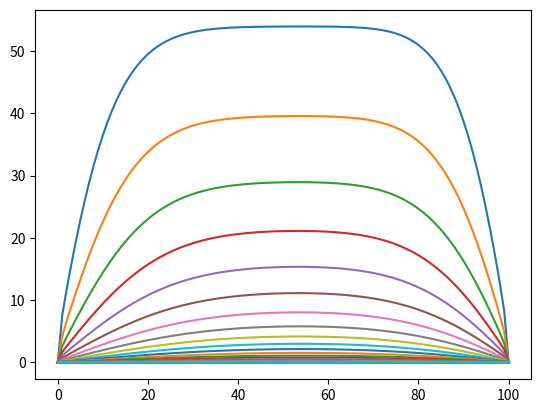

The matplotlib source for this figure:
import numpy as np
from sympy import *
import matplotlib.pyplot as plt

var('x l A B M')
na = 3
rc = 101
st  = 100
t = 50
dx = 1/(rc-1)
dt = 0.05
D  = 0.03
epsilon = 1/(10**(-10))

def form_MK_small():

    n1 = 1 - (3*x) + (2*x**2)
    n2 = 4*x - (4*x**2)
    n3 = (-x) + (2*x**2)

    A = Matrix([n1 ,n2, n3])
    dA = A.diff(x)
    B = Transpose(A).T
    dB = Transpose(dA).T
    M = A.multiply(B.T)
    K = dA.multiply(dB.T)
    MI = M.integrate((x,0,1))
    KI = K.integrate((x,0,1))
    kin = np.array(KI).astype(np.float64)
    kin = kin*3
    min = np.array(MI).astype(np.float64)
    min = min*30
    m = np.array(min , dtype=np.float64)
    k = np.array(kin , dtype=np.float64)
    c = np.array([100,100,100], dtype = np.float64)

    return m, k , c

def mat_large(a,rc):
    mat = np.array([0]*(rc*rc),dtype = np.float64).reshape(rc,rc)
    for k in range(0,rc-2,1):
        for i in range(na):
            for j in range(na):
                mat[i+k][j+k] += a[i][j]
    return mat

def c_large(c,rc):
    C = np.array([0]*(rc),dtype = np.float64)
    for k in range(0,rc-2,1):
        for i in range(na):
            C[i+k] = c[i]
    return C
'''
def new_C_calc(matM,matK,dx,dt,D,C):
    mat_lhs = (dx/(30*dt))*matM + (D/(3*dx))*matK
    mat_rhs = (dx/(30*dt)) * np.matmul(matM,C)
    x = np.copy(C)
    x[0] = 0
    x[rc-1] = 0
    for r in range(20):
        for i in range(1,rc-1):
            mat1 = mat_lhs[i]
            mat1 = np.delete(mat1,i)
            px = np.delete(x,i)
            res = 0
            for k in range(rc-1):
                res += mat1[k]*px[k]
            x[i] = (mat_rhs[i] - res)/mat_lhs[i][i]
    ret_c = np.copy(x)
    ret_c[0] = 0
    ret_c[rc-1] = 0
    return(ret_c)
'''
'''
def new_C_calc(matM,matK,dx,dt,D,C):
    mat_lhs = (dx/(30*dt))*matM + (D/(3*dx))*matK
    mat_rhs = (dx/(30*dt)) * np.matmul(matM,C)
    
    x = np.array([0]*rc ,dtype = np.float64)
    x_old = np.copy(x)
    for r in range(10):
        x[0] = 0
        for i in range(1,rc-1):
            mat1 = mat_lhs[i]
            mat1 = np.delete(mat1,i)
            px = np.delete(x,i)
            res = 0
            for k in range(rc-1):
                res += mat1[k]*px[k]
            x[i] = (mat_rhs[i] - res)/mat_lhs[i][i]
        x[rc-1] = 0
        dx = np.sqrt(np.dot(x-x_old, x-x_old))
        if dx < epsilon:
        # converged = True
            print('Converged!')
            break
    # assign the latest x value to the old value
        x_old = x
    ret_c = np.copy(x)
    return(ret_c)
'''

def seidel(a,x,b):
    x_old = x
    for k in range(st):
        for i in range(1,rc-1):
            d = b[i]
            sum = 0
            for j in range(rc):
                if i!=j : 
                    sum += a[i][j]*x[j]
            x[i] = (b[i] - sum)/a[i][i]
        # dx = np.dot(x-x_old,x-x_old)
        # if  dx < epsilon:
        #     break
    return x  

def new_C_calc(matM,matK,dx,dt,D,C):
    mat_lhs = (dx/(30*dt))*matM + (D/(3*dx))*matK
    mat_rhs = (dx/(30*dt)) * np.matmul(matM,C)
    x = np.array([0]*rc , dtype =np.float64)

    x = seidel(mat_lhs,x,mat_rhs)
    return(x)

'''
def new_C_calc(matM,matK,dx,dt,D,C):
    mat_lhs = (dx/(30*dt))*matM + (D/(3*dx))*matK
    mat_rhs = (dx/(30*dt)) * np.matmul(matM,C)
    LD = np.array([0]*(rc*rc),dtype=np.float64).reshape(rc,rc)
    U = np.array([0]*(rc*rc),dtype=np.float64).reshape(rc,rc)
    # x = np.copy(C)
    x = np.array([0]*rc,dtype = np.float64)
    x[0] = 0
    x[rc-1] = 0
    for i in range(rc):
        for j in range(rc):
            if i>=j:
                LD[i][j] = mat_lhs[i][j]
            if i<j:
                U[i][j] = mat_lhs[i][j]
    LD_inv = np.linalg.inv(LD)
    LDB = np.matmul(LD_inv,mat_rhs)
    LDU = np.matmul(LD_inv,U)
    LDUX = np.matmul(LDU,x)
    LDUX = (-1)*LDUX
    x = np.add(LDUX,LDB)
    x[0] = 0
    x[rc-1] = 0
    return(x)
'''

def new_C_repeat():
    new_C = new_C_calc(matM,matK,dx,dt,D,C)
        # new_C = C
    for i in range(t):
        new_C = new_C_calc(matM,matK,dx,dt,D,new_C)
        print(new_C.round(2))
        plt.plot(new_C)
        # list_new_C.append(new_C)

m,k,c = form_MK_small()
matM = mat_large(m,rc)
matK = mat_large(k,rc)
C = c_large(c,rc)

# print(matM)
# print(matK)

list_new_C = new_C_repeat()
plt.show()
# print(list_new_C)
